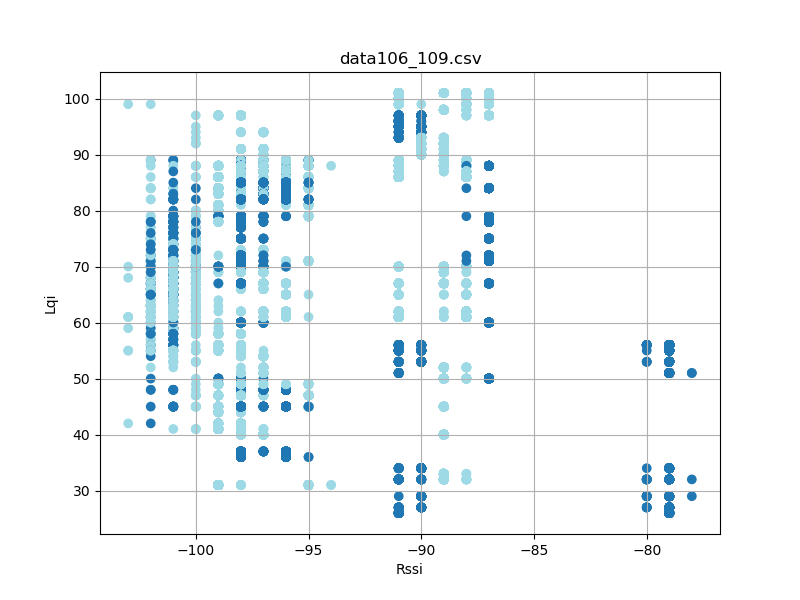

The file beside this chart, header and first rows:
timestamp, rssi, lqi, device_id
'2023-08-26 12:28:22514', -101, 74, 106
'2023-08-26 12:28:22601', -101, 74, 106
'2023-08-26 12:28:22695', -101, 74, 106
'2023-08-26 12:28:22789', -101, 74, 106
'2023-08-26 12:28:22883', -101, 74, 106
'2023-08-26 12:28:22977', -101, 74, 106
'2023-08-26 12:28:23164', -102, 75, 106
'2023-08-26 12:28:23258', -101, 75, 106
'2023-08-26 12:28:23351', -102, 75, 106
'2023-08-26 12:28:23446', -101, 75, 106
'2023-08-26 12:28:23539', -101, 75, 106
'2023-08-26 12:28:23632', -102, 75, 106
'2023-08-26 12:28:23726', -101, 75, 106
'2023-08-26 12:28:23914', -101, 69, 106
'2023-08-26 12:28:24008', -101, 69, 106
'2023-08-26 12:28:24102', -101, 69, 106
'2023-08-26 12:28:24195', -101, 69, 106
'2023-08-26 12:28:24289', -102, 69, 106
'2023-08-26 12:28:24383', -102, 69, 106
'2023-08-26 12:28:24477', -101, 69, 106
'2023-08-26 12:28:24571', -101, 69, 106
'2023-08-26 12:28:24757', -101, 77, 106
'2023-08-26 12:28:24852', -102, 77, 106
'2023-08-26 12:28:25039', -101, 77, 106
'2023-08-26 12:28:25133', -102, 77, 106
'2023-08-26 12:28:25321', -101, 79, 106
'2023-08-26 12:28:25413', -101, 79, 106
'2023-08-26 12:28:25789', -101, 71, 106
'2023-08-26 12:28:25883', -101, 71, 106
'2023-08-26 12:28:25977', -101, 71, 106
'2023-08-26 12:28:26069', -101, 71, 106
'2023-08-26 12:28:26164', -101, 71, 106
'2023-08-26 12:28:26258', -101, 71, 106
'2023-08-26 12:28:26352', -101, 71, 106
'2023-08-26 12:28:26446', -101, 71, 106
'2023-08-26 12:28:26633', -101, 76, 106
'2023-08-26 12:28:26727', -101, 76, 106
'2023-08-26 12:28:26820', -101, 76, 106
'2023-08-26 12:28:27008', -101, 72, 106
'2023-08-26 12:28:27196', -101, 84, 106
'2023-08-26 12:28:27289', -101, 84, 106
'2023-08-26 12:28:27383', -102, 84, 106
'2023-08-26 12:28:27476', -102, 84, 106
'2023-08-26 12:28:27665', -101, 64, 106
'2023-08-26 12:28:27757', -101, 64, 106
'2023-08-26 12:28:27851', -101, 64, 106
'2023-08-26 12:28:28039', -101, 64, 106
'2023-08-26 12:28:28133', -101, 64, 106
'2023-08-26 12:28:28227', -101, 64, 106
'2023-08-26 12:28:28319', -101, 64, 106
'2023-08-26 12:28:28507', -101, 82, 106
'2023-08-26 12:28:28695', -101, 82, 106
'2023-08-26 12:28:28885', -102, 82, 106
'2023-08-26 12:28:28977', -102, 82, 106
'2023-08-26 12:28:29070', -101, 82, 106
'2023-08-26 12:28:29351', -101, 82, 106
'2023-08-26 12:28:29445', -101, 82, 106
'2023-08-26 12:28:29633', -101, 76, 106
'2023-08-26 12:28:29821', -101, 70, 106
'2023-08-26 12:28:29913', -101, 70, 106
... 23,446 more rows
